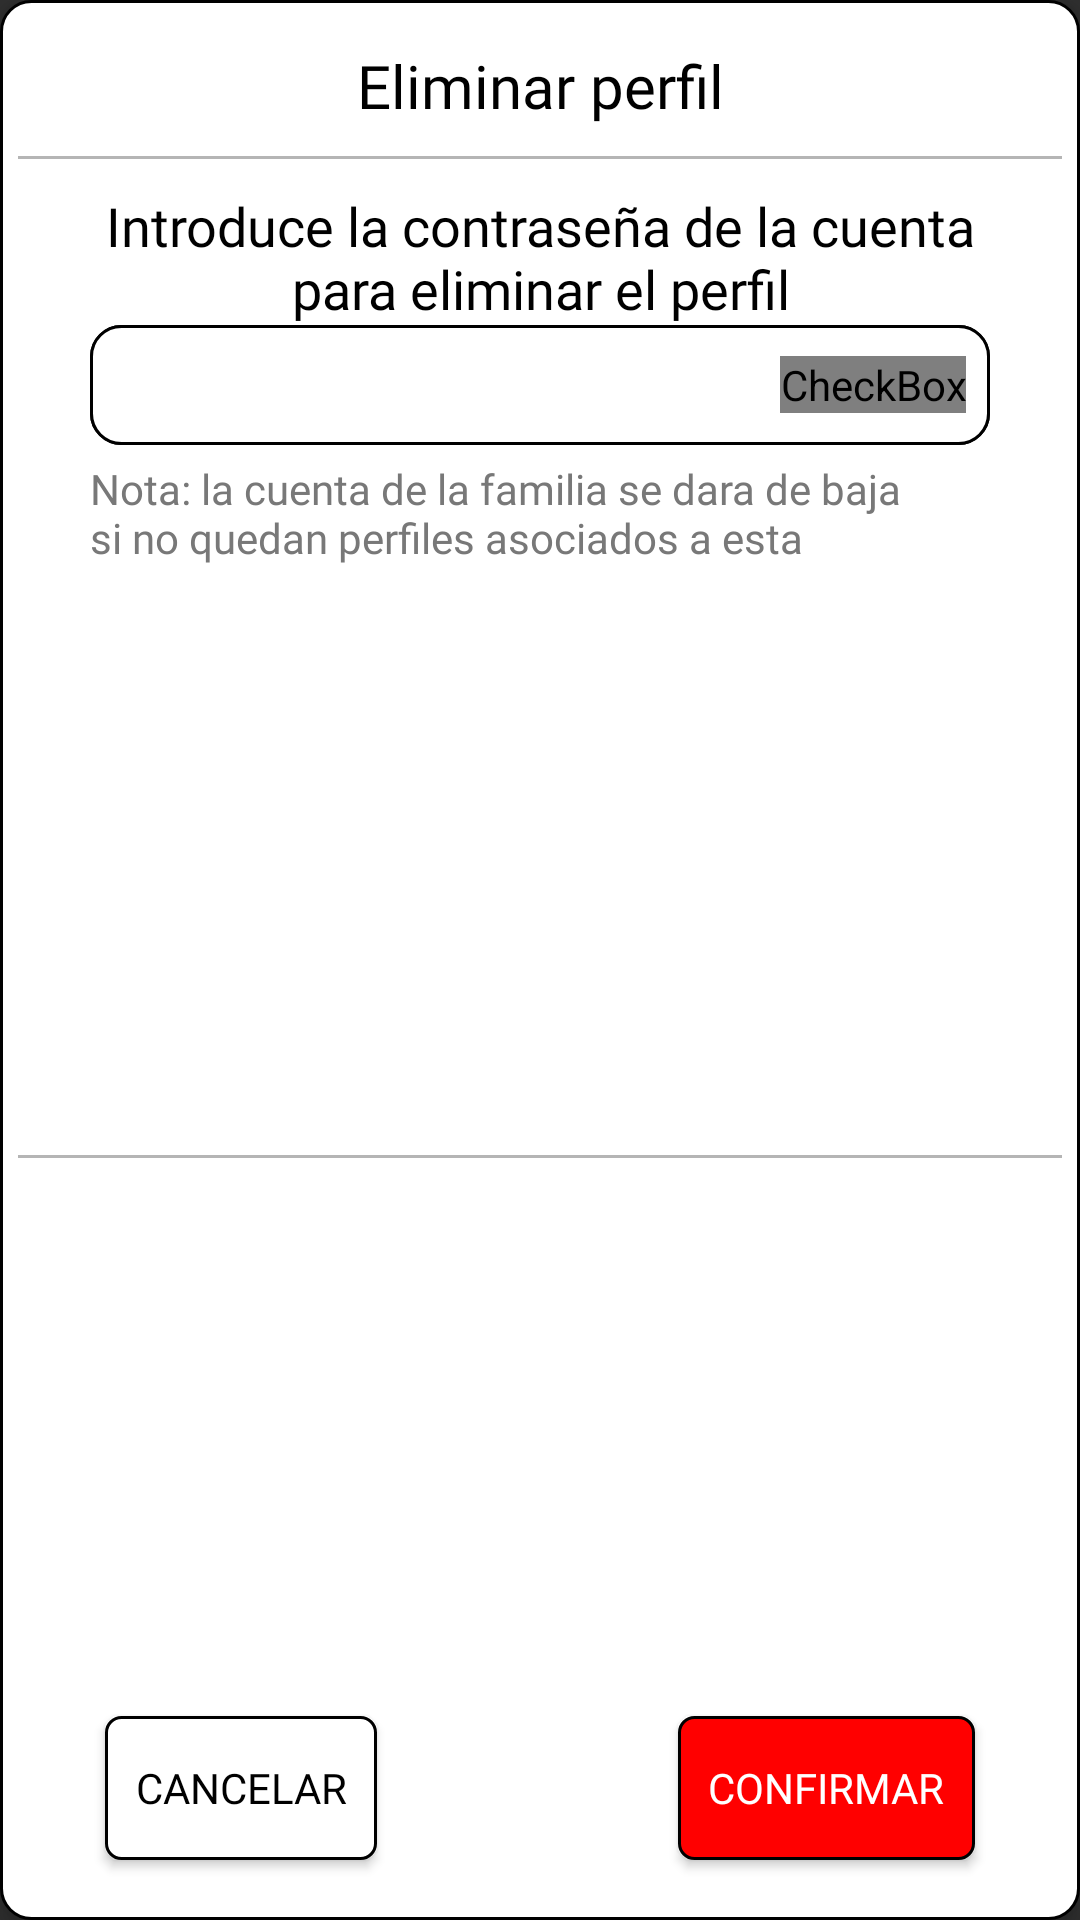

Produce the Android XML layout that renders to this screen, including the resource entries it uses.
<!-- AndroidManifest.xml: application theme Theme.AppCompat.NoActionBar -->
<!-- res/layout/pop_up_delete_profile.xml -->
<?xml version="1.0" encoding="utf-8"?>
<androidx.constraintlayout.widget.ConstraintLayout xmlns:android="http://schemas.android.com/apk/res/android"
    xmlns:app="http://schemas.android.com/apk/res-auto"
    xmlns:tools="http://schemas.android.com/tools"
    android:id="@+id/popUpChangeEmail"
    android:layout_width="350dp"
    android:layout_height="350dp"
    android:layout_gravity="center"
    android:background="@drawable/corners_white"
    android:translationZ="5dp">

    <TextView
        android:id="@+id/tvDeleteProfile"
        android:layout_width="wrap_content"
        android:layout_height="wrap_content"
        android:layout_marginTop="15dp"
        android:fontFamily="@font/andika_regular"
        android:text="@string/delete_profile"
        android:textAlignment="center"
        android:textColor="@color/black"
        android:textSize="20sp"
        app:layout_constraintEnd_toEndOf="parent"
        app:layout_constraintStart_toStartOf="parent"
        app:layout_constraintTop_toTopOf="parent" />

    <TextView
        android:id="@+id/tvInfo"
        android:layout_width="wrap_content"
        android:layout_height="wrap_content"
        android:maxWidth="300dp"
        android:layout_marginTop="10dp"
        android:fontFamily="@font/andika_regular"
        android:text="@string/delete_profile_info"
        android:textAlignment="center"
        android:textColor="@color/black"
        android:textSize="18sp"
        app:layout_constraintEnd_toEndOf="parent"
        app:layout_constraintStart_toStartOf="parent"
        app:layout_constraintTop_toBottomOf="@+id/divider5" />

    <RelativeLayout
        android:id="@+id/passwordContainer"
        android:layout_width="match_parent"
        android:layout_height="40dp"
        android:layout_marginStart="30dp"
        android:layout_marginEnd="30dp"
        android:background="@drawable/corners_white"
        app:layout_constraintEnd_toEndOf="parent"
        app:layout_constraintStart_toStartOf="parent"
        app:layout_constraintTop_toBottomOf="@+id/tvInfo">

        <EditText
            android:id="@+id/passwordInput"
            android:layout_width="match_parent"
            android:layout_height="match_parent"
            android:background="@drawable/corners_white"
            android:fontFamily="@font/andika_regular"
            android:inputType="textPassword"
            android:textColor="@color/black"
            android:textCursorDrawable="@drawable/custom_cursor"
            android:textSize="18sp" />

        <CheckBox
            android:id="@+id/showOldPassword"
            android:layout_width="wrap_content"
            android:layout_height="wrap_content"
            android:layout_alignParentEnd="true"
            android:layout_centerVertical="true"
            android:layout_gravity="center"
            android:layout_marginEnd="8dp"
            android:button="@drawable/password_selector" />
    </RelativeLayout>

    <TextView
        android:id="@+id/tvNota"
        android:layout_width="wrap_content"
        android:maxWidth="280dp"
        android:layout_height="wrap_content"
        android:layout_marginTop="5dp"
        android:fontFamily="@font/andika_regular"
        android:text="@string/note_delete_profile"
        android:textAlignment="textStart"
        android:textColor="@color/darker_gray"
        android:textSize="14sp"
        app:layout_constraintStart_toStartOf="@+id/passwordContainer"
        app:layout_constraintTop_toBottomOf="@+id/passwordContainer" />

    <Button
        android:id="@+id/buttonConfirmDeleteProfile"
        android:layout_width="wrap_content"
        android:layout_height="wrap_content"
        android:layout_marginBottom="20dp"
        android:background="@drawable/edge_red"
        android:fontFamily="@font/andika_bold"
        android:text="@string/confirmar"
        android:textColor="@color/white"
        android:layout_marginEnd="35dp"
        android:paddingStart="10dp"
        android:paddingEnd="10dp"
        app:layout_constraintBottom_toBottomOf="parent"
        app:layout_constraintEnd_toEndOf="parent" />

    <Button
        android:id="@+id/buttonCancelDeleteProfile"
        android:layout_width="wrap_content"
        android:layout_height="wrap_content"
        android:layout_marginBottom="20dp"
        android:background="@drawable/edge_white"
        android:fontFamily="@font/andika_bold"
        android:paddingStart="10dp"
        android:paddingEnd="10dp"
        android:text="@string/cancelar"
        android:textColor="@color/black"
        android:layout_marginStart="35dp"
        app:layout_constraintBottom_toBottomOf="parent"
        app:layout_constraintStart_toStartOf="parent"/>

    <View
        android:id="@+id/divider5"
        android:layout_marginTop="10dp"
        android:layout_width="348dp"
        android:layout_height="1dp"
        android:background="@color/dark_gray"
        app:layout_constraintEnd_toEndOf="parent"
        app:layout_constraintStart_toStartOf="parent"
        app:layout_constraintTop_toBottomOf="@+id/tvDeleteProfile" />

    <View
        android:id="@+id/divider6"
        android:layout_width="348dp"
        android:layout_height="1dp"
        android:layout_marginTop="10dp"
        android:background="@color/dark_gray"
        app:layout_constraintBottom_toTopOf="@+id/buttonConfirmDeleteProfile"
        app:layout_constraintEnd_toEndOf="parent"
        app:layout_constraintStart_toStartOf="parent"
        app:layout_constraintTop_toBottomOf="@+id/tvNota" />

</androidx.constraintlayout.widget.ConstraintLayout>
<!-- resources referenced by this layout -->
<resources>
  <color name="black">#FF000000</color>
  <color name="dark_gray">#B5B5B5</color>
  <color name="darker_gray">#787878</color>
  <color name="white">#FFFFFFFF</color>
  <!-- drawable corners_white (drawable) -->
  <?xml version="1.0" encoding="utf-8"?>
  <selector xmlns:android="http://schemas.android.com/apk/res/android">
      <item>
          <shape android:shape="rectangle">
              <corners android:radius="10dp"/>
              <stroke android:color="@color/black" android:width="1dp"/>
              <solid android:color="@color/white"/>
          </shape>
      </item>
  </selector>
  <!-- drawable custom_cursor (drawable) -->
  <?xml version="1.0" encoding="utf-8"?>
  <shape xmlns:android="http://schemas.android.com/apk/res/android">
      <size android:width="2dp" />
      <solid android:color="@color/black" />
  </shape>
  <!-- drawable edge_red (drawable) -->
  <?xml version="1.0" encoding="utf-8"?>
  <selector xmlns:android="http://schemas.android.com/apk/res/android">
      <item>
          <shape android:shape="rectangle">
              <corners android:radius="5dp"/>
              <stroke android:color="@color/black" android:width="1dp"/>
              <solid android:color="@color/red"/>
          </shape>
      </item>
  </selector>
  <!-- drawable edge_white (drawable) -->
  <?xml version="1.0" encoding="utf-8"?>
  <selector xmlns:android="http://schemas.android.com/apk/res/android">
      <item>
          <shape android:shape="rectangle">
              <corners android:radius="5dp"/>
              <stroke android:color="@color/black" android:width="1dp"/>
              <solid android:color="@color/white"/>
          </shape>
      </item>
  </selector>
  <!-- drawable password_selector (drawable) -->
  <?xml version="1.0" encoding="utf-8"?>
  <selector xmlns:android="http://schemas.android.com/apk/res/android">
  
      <item android:drawable="@drawable/password_checked" android:state_checked="true" />
  
      <item android:drawable="@drawable/password_unchecked" />
  
  </selector>
  <string name="cancelar">Cancelar</string>
  <string name="confirmar">Confirmar</string>
  <string name="delete_profile">Eliminar perfil</string>
  <string name="delete_profile_info">Introduce la contraseña de la cuenta para eliminar el perfil</string>
  <string name="note_delete_profile">Nota: la cuenta de la familia se dara de baja si no quedan perfiles asociados a esta</string>
  <color name="red">#ffff0000</color>
</resources>
